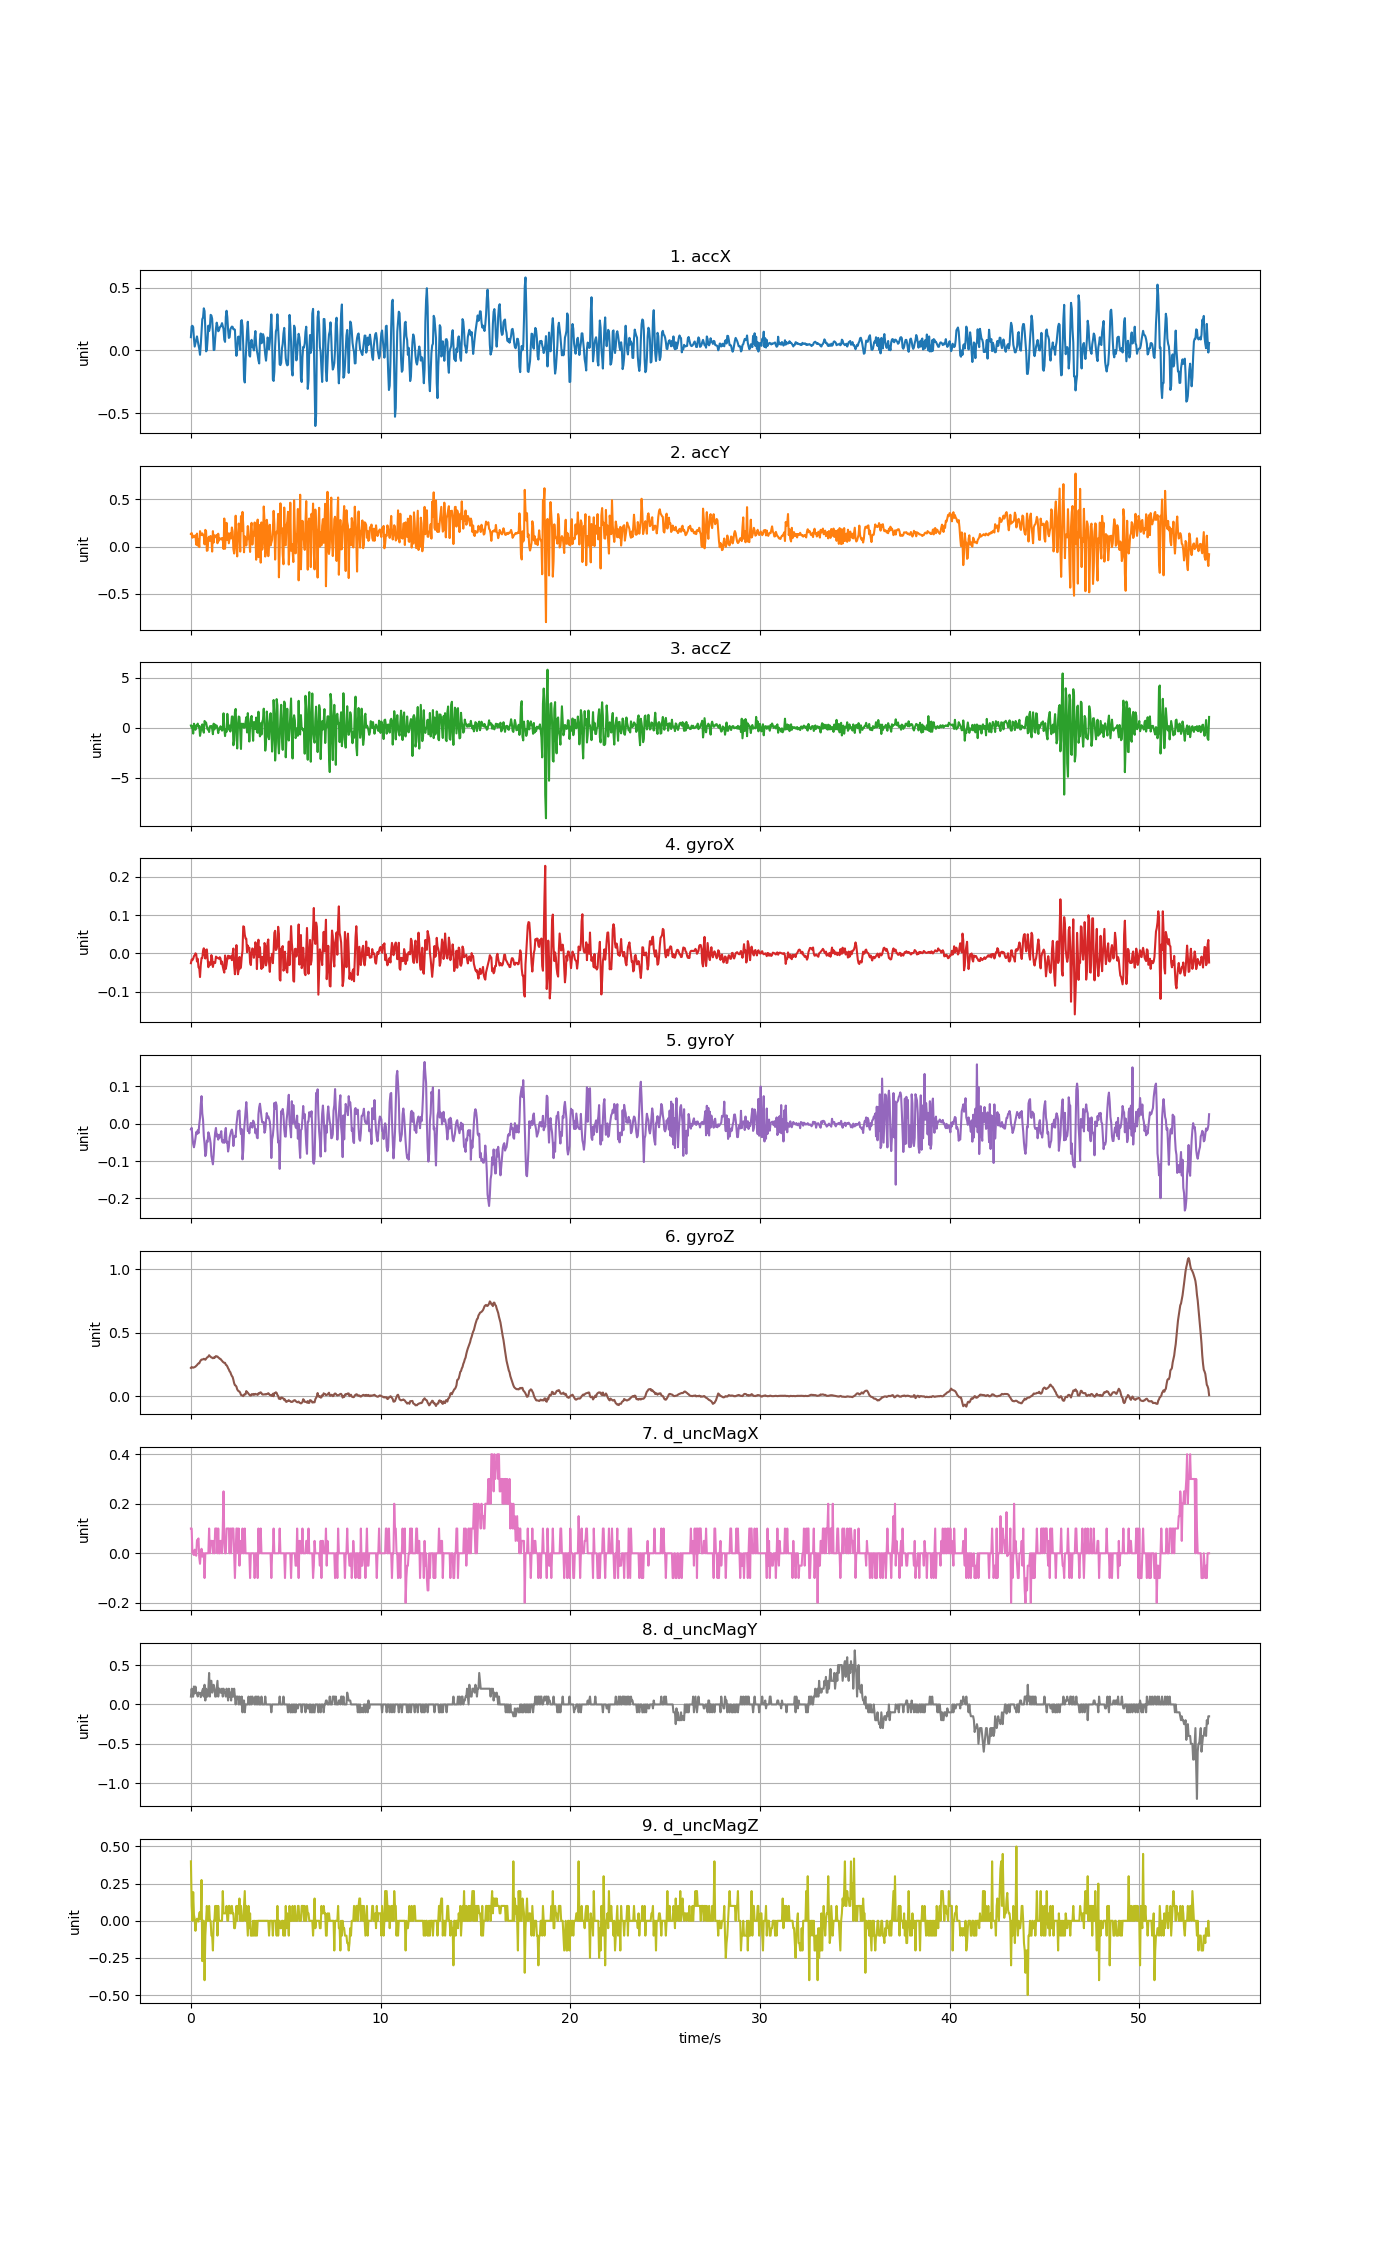

The file beside this chart, header and first rows:
accX, accY, accZ, gyroX, gyroY, gyroZ, d_uncMagX, d_uncMagY, d_uncMagZ
0.1058, 0.1324, 0.22, -0.02528, -0.01537, 0.2214, 0.1, 0.1, 0.4
0.1924, 0.1425, 0.01772, -0.0155, -0.0114, 0.2284, 0.1, 0.2, 0.1
0.1967, 0.09313, 0.1422, -0.01734, -0.03614, 0.2245, 0.0, 0.1, 0.0
0.1861, 0.1152, -0.5868, -0.01367, -0.05446, 0.2232, -0.003, 0.09999, 0.193
0.09577, 0.09834, 0.4002, -0.006952, -0.06332, 0.2254, -0.007, 0.228, 0.04101
0.03112, 0.1056, 0.1697, -0.004508, -0.05324, 0.2287, 0.0145, 0.14, 0.0095
0.0583, 0.1189, -0.2109, 0.0003787, -0.03919, 0.2312, -0.004002, 0.226, -0.0675
0.08918, 0.02023, 0.214, -0.001759, -0.0227, 0.2379, -0.01, 0.154, -0.00749
0.1123, 0.1366, 0.2224, -0.021, -0.0282, 0.2428, 0.053, 0.133, 0.01399
0.07458, 0.01053, 0.4092, -0.01367, -0.01781, 0.2513, 0.054, 0.1005, -0.00149
0.04202, 0.0759, 0.04525, -0.03627, -0.02575, 0.2568, 0.06, 0.152, -0.00502
0.01305, -0.006225, 0.1602, -0.03749, -0.00193, 0.2574, -0.0175, 0.1335, 0.053
-0.0343, 0.1624, -0.8143, -0.06132, 0.01517, 0.2715, -0.0425, 0.148, 0.059
0.04609, 0.1308, -0.3869, -0.02986, 0.05183, 0.2807, -0.002, 0.09249, 0.00902
0.1518, 0.121, 0.1494, -0.01184, 0.07321, 0.2868, 0.018, 0.117, 0.2745
0.2495, 0.139, 0.3314, -0.01184, 0.02678, 0.2874, -0.0135, 0.1755, -0.2715
0.263, 0.1211, -0.2067, 0.006793, 0.01029, 0.2883, 0.0, 0.2, 0.0
0.3356, 0.1147, -0.4976, 0.01351, -0.03339, 0.2929, 0.0, 0.1, 0.0
0.3133, 0.02298, 0.6725, -0.003286, -0.05385, 0.2898, -0.1, 0.25, -0.4
0.1694, 0.1761, 0.56, -0.01306, -0.08684, 0.2855, 0.0, 0.05, -0.1
-0.007063, 0.161, 0.5145, 0.009542, -0.07951, 0.2929, 0.0, 0.2, 0.0
0.002394, -0.04549, 0.129, 0.01046, -0.04561, 0.3017, 0.0, 0.1, 0.1
0.08727, -0.0413, -0.1702, -0.01367, -0.04897, 0.3057, 0.0, 0.1, 0.0
0.1978, 0.09098, -0.0996, -0.03566, -0.02331, 0.3106, 0.0, 0.2, 0.0
0.1549, 0.1044, -0.4324, -0.02283, -0.03003, 0.321, 0.1, 0.4, 0.1
0.1827, 0.06009, 0.1434, -0.02955, -0.0398, 0.3136, 0.0, 0.09999, 0.0
0.2836, 0.1111, 0.1614, -0.02955, -0.05263, 0.3088, 0.05, 0.3, 0.0
0.2781, 0.09421, 0.1733, -0.004203, -0.08654, 0.3036, 0.05, 0.3, -0.1
0.2523, -0.05363, -0.09122, -0.01245, -0.09723, 0.3014, 0.05, 0.15, -0.1
0.1407, 0.1626, -0.6491, -0.03505, -0.1088, 0.2971, 0.0, 0.2, -0.2
0.003472, 0.04268, 0.4002, -0.02314, -0.08379, 0.3033, 0.05, 0.25, 0.0
0.005507, 0.1179, -0.1678, -0.02497, -0.04622, 0.2993, 0.0, 0.2, 0.0
0.09637, 0.1131, 0.3038, -0.02467, -0.02362, 0.3085, 0.1, 0.09999, 0.09998
0.1724, 0.09804, 0.01891, -0.008173, -0.0117, 0.3143, 0.1, 0.1, 0.0
0.2216, 0.1228, 0.2116, -0.01001, -0.03431, 0.3112, 0.1, 0.2, 0.1
0.1943, 0.03436, -0.03137, -0.01123, -0.02942, 0.3112, 0.0, 0.3, -0.1
0.153, 0.1354, -0.5377, -0.01245, -0.04286, 0.3039, 0.1, 0.1, 0.1
0.1604, 0.06093, -0.08524, -0.01367, -0.03003, 0.2996, 0.0, 0.2, 0.0
0.1844, 0.08601, -0.1577, -0.009701, -0.03767, 0.2929, 0.0, 0.2, 0.0
0.1894, 0.08344, 0.1434, -0.01306, -0.03003, 0.2923, 0.05, 0.15, 0.0
0.2008, 0.0747, -0.06369, -0.02772, -0.02026, 0.2837, 0.05, 0.15, 0.0
0.2176, 0.08978, -0.2923, -0.021, -0.04713, 0.2776, 0.0, 0.2, 0.0
0.1935, 0.06859, -0.163, -0.03383, -0.0508, 0.2697, 0.1, 0.1, 0.2
0.17, -0.02586, 1.439, -0.04299, -0.04469, 0.2648, 0.25, 0.2, 0.05
0.08571, 0.296, -0.08224, -0.04971, -0.05141, 0.2605, 0.05, 0.15, 0.05
0.06847, -0.02358, -0.837, -0.005119, -0.02453, 0.2611, 0.0, 0.15, 0.04999
0.2674, 0.122, -0.181, -0.03994, -0.0117, 0.2458, 0.0, 0.1, 0.04999
0.3162, 0.2501, -0.412, -0.02894, -0.0508, 0.2422, 0.1, 0.2, 0.1
0.266, 0.06967, 1.385, -0.01245, -0.04836, 0.233, 0.1, 0.15, 0.0
0.1627, 0.1399, 0.3625, -0.00573, -0.07462, 0.219, 0.1, 0.05, 0.0
0.1001, 0.03376, -0.187, -0.01306, -0.06302, 0.2086, 0.1, 0.2, 0.1
0.1051, 0.09014, 0.2116, -0.006952, -0.03736, 0.1939, 0.0, 0.09999, 0.1
0.1689, 0.1426, -0.3809, -0.01062, -0.02881, 0.1872, 0.1, 0.15, 0.05
0.1808, 0.08499, 0.2093, -0.007563, -0.02026, 0.1701, 0.0, 0.05, 0.05
0.1903, 0.2012, 1.123, -0.01734, -0.01598, 0.1573, 0.1, 0.2, 0.09998
0.1879, 0.1615, 1.115, -0.000843, -0.02636, 0.1493, 0.1, 0.09999, 0.05
0.1689, -0.02813, -1.753, 0.0129, -0.05996, 0.127, 0.1, 0.1, 0.05
0.1686, -0.0741, -1.29, -0.03047, -0.03736, 0.1008, 0.0, 0.2, -0.05
0.165, 0.08894, 1.569, -0.05399, -0.03247, 0.08518, -0.1, 0.1, -0.05
0.02849, 0.3257, 1.876, -0.02528, -0.03614, 0.08212, 0.0, 0.0, 0.0
... 1,283 more rows
